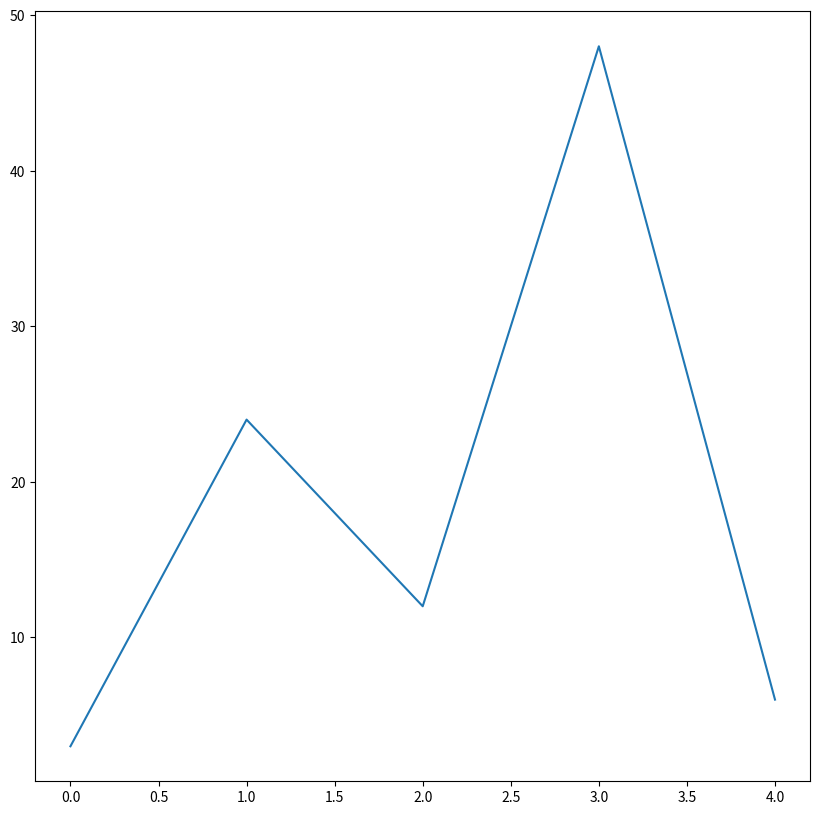
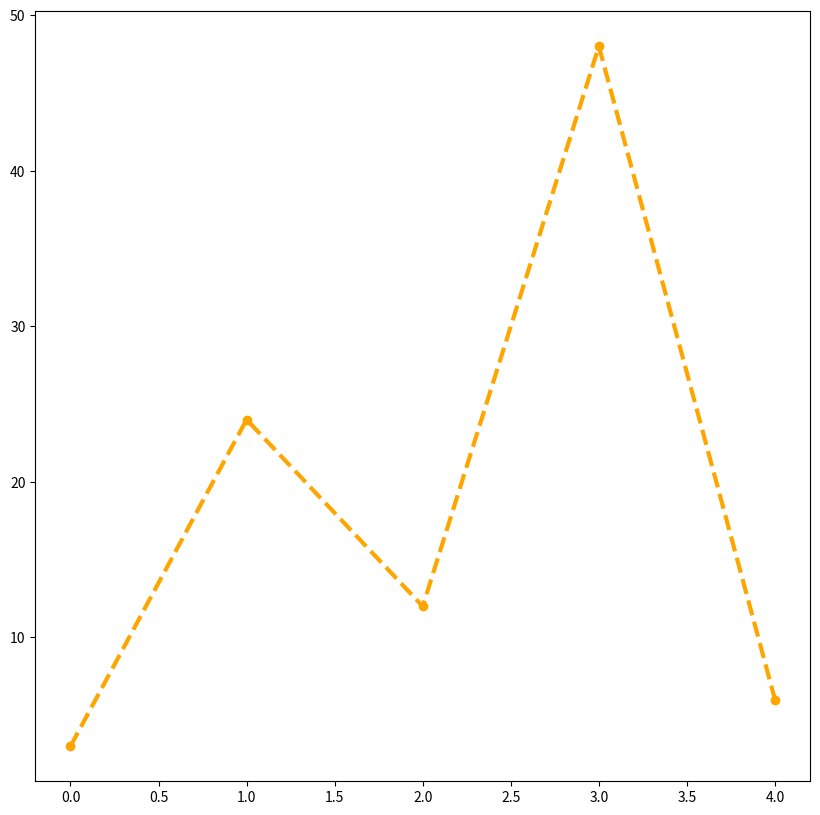
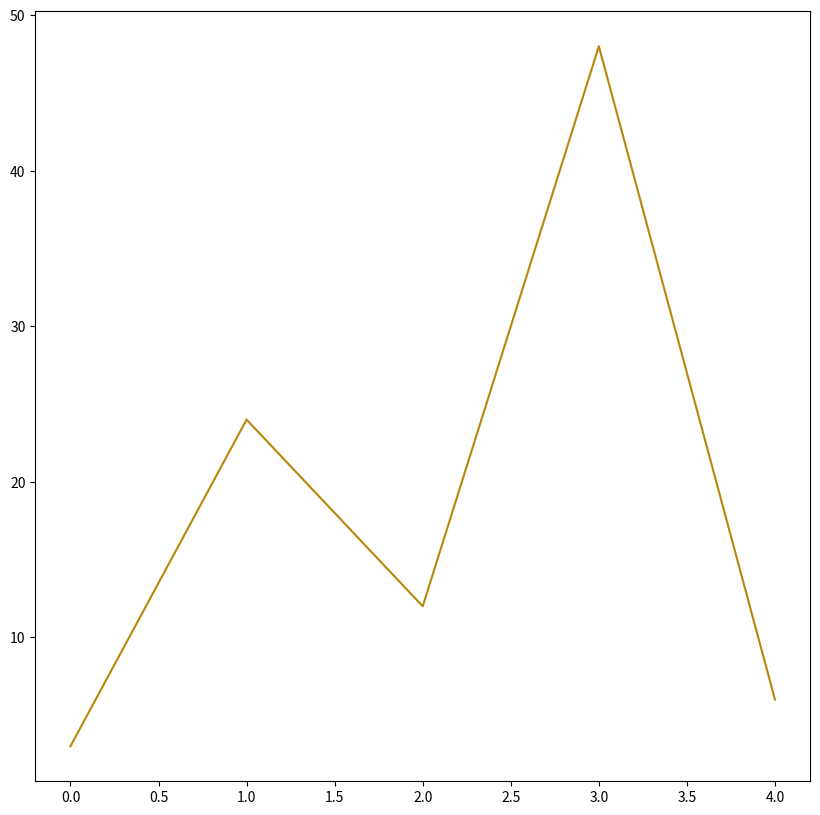
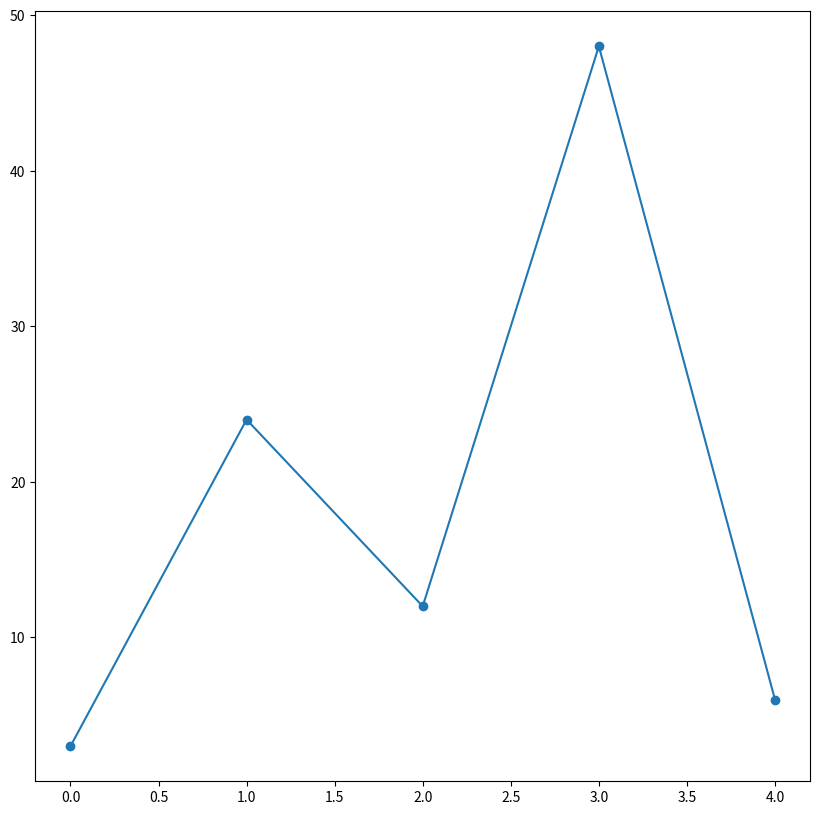
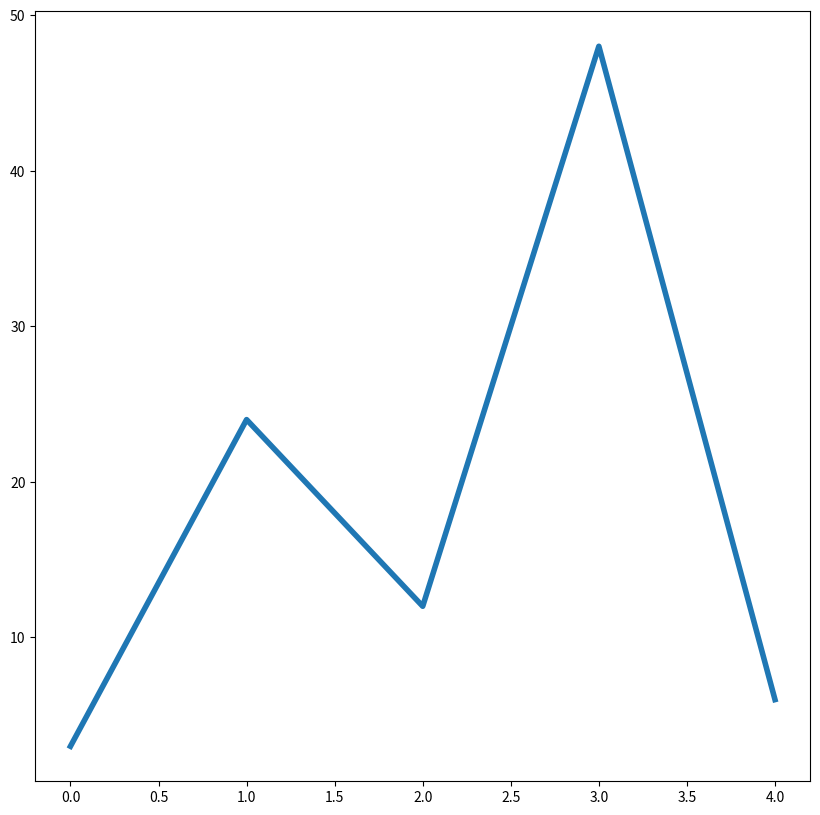
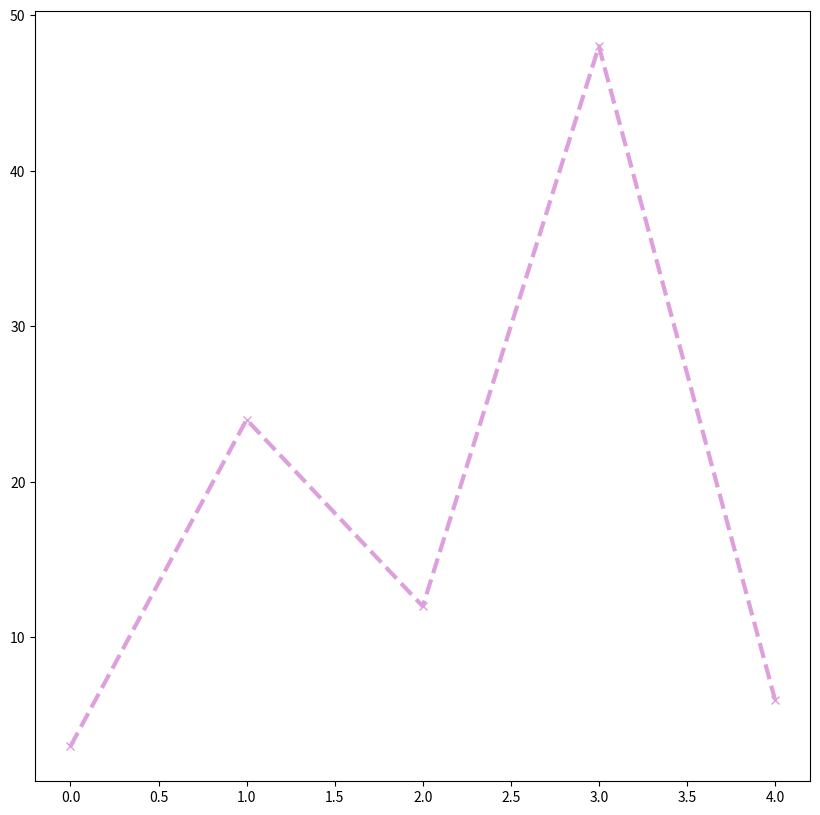
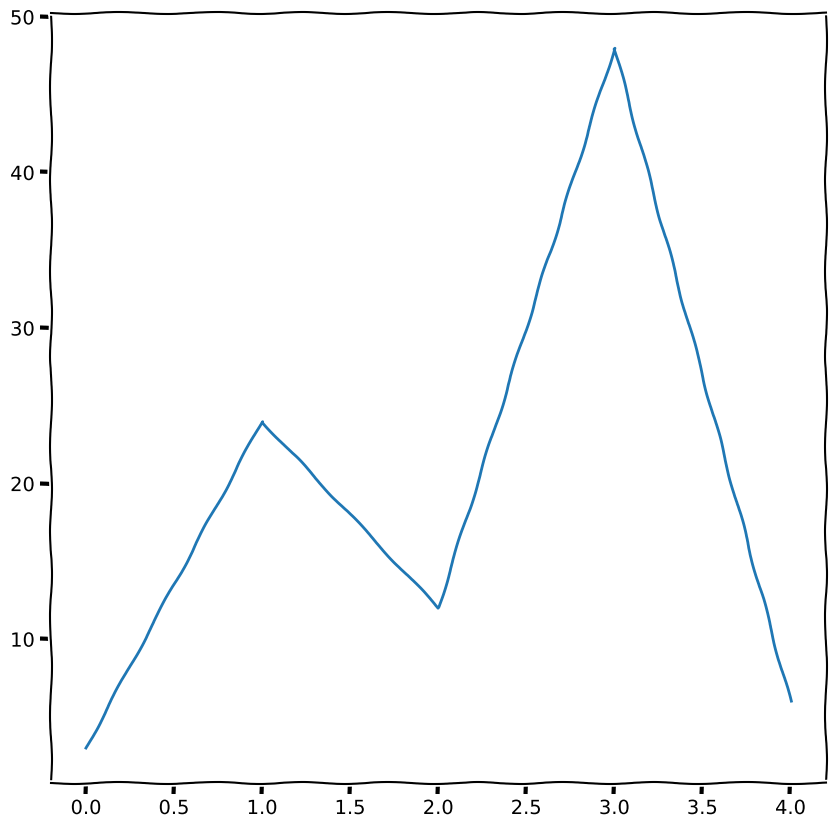

These figures' Python source, in order:
import numpy as np
import matplotlib.pyplot as plt

# koppels (O,3), (1,24), (2,12), (3,48), (4,6) ingeven m.b.v. Numpy lijsten
x = np.array([0, 1, 2, 3, 4])                   # NumPy-lijst met x-coördinaten          
y = np.array([3, 24, 12, 48, 6])                # NumPy-lijst met corresponderende y-coördinaten, volgorde is van belang 

plt.figure(figsize=(10,10))                     # creëer tekenvenster van bepaalde grootte

# plot punten  
plt.plot(x, y)                                  # punten verbinden
      
# toon venster
plt.show()

# koppels (O,3), (1,24), (2,12), (3,48), (4,6) ingeven m.b.v. Numpy lijsten
x = np.array([0, 1, 2, 3, 4])                   # NumPy-lijst met x-coördinaten          
y = np.array([3, 24, 12, 48, 6])                # NumPy-lijst met corresponderende y-coördinaten, volgorde is van belang 

plt.figure(figsize=(10,10))                     # creëer tekenvenster van bepaalde grootte

plt.plot(x, y, color="orange", marker="o", linestyle="dashed", linewidth="3")  # plot punten en lijnstukken in bepaalde stijl
      
plt.show()                                      # toon grafiek

# koppels (O,3), (1,24), (2,12), (3,48), (4,6) ingeven m.b.v. Numpy arrays
x = np.array([0, 1, 2, 3, 4])                           # NumPy-lijst met x-coördinaten          
y = np.array([3, 24, 12, 48, 6])                        # NumPy-lijst met corresponderende y-coördinaten, volgorde is van belang 

plt.figure(figsize=(10,10))                             # creëer tekenvenster van bepaalde grootte

plt.plot(x, y, color="darkgoldenrod")                   # plot punten en lijnstukken in bepaalde kleur
       
plt.show()                                              # toon grafiek

# koppels (O,3), (1,24), (2,12), (3,48), (4,6) ingeven m.b.v. Numpy arrays
x = np.array([0, 1, 2, 3, 4])                           # NumPy-lijst met x-coördinaten          
y = np.array([3, 24, 12, 48, 6])                        # NumPy-lijst met corresponderende y-coördinaten, volgorde is van belang 

plt.figure(figsize=(10,10))                             # creëer tekenvenster van bepaalde grootte

plt.plot(x, y, marker="o")                              # plot punten in bepaalde stijl 
      
plt.show()                                              # toon grafiek

# koppels (O,3), (1,24), (2,12), (3,48), (4,6) ingeven m.b.v. Numpy arrays
x = np.array([0, 1, 2, 3, 4])                           # NumPy-lijst met x-coördinaten          
y = np.array([3, 24, 12, 48, 6])                        # NumPy-lijst met corresponderende y-coördinaten, volgorde is van belang 

plt.figure(figsize=(10,10))                             # creëer tekenvenster van bepaalde grootte

plt.plot(x, y, linestyle="solid", linewidth="4")        # plot lijnstukken in bepaalde stijl 
      
plt.show()                                              # toon grafiek

# koppels (O,3), (1,24), (2,12), (3,48), (4,6) ingeven m.b.v. Numpy arrays
x = np.array([0, 1, 2, 3, 4])                           # NumPy-lijst met x-coördinaten          
y = np.array([3, 24, 12, 48, 6])                        # NumPy-lijst met corresponderende y-coördinaten, volgorde is van belang 

plt.figure(figsize=(10,10))                             # creëer tekenvenster van bepaalde grootte

plt.plot(x, y, c="plum", marker="x", ls="dashed", lw="3")  # verkorte notatie: plot punten en lijnstukken in bepaalde stijl en kleur
      
plt.show()                                              # toon grafiek

# koppels (O,3), (1,24), (2,12), (3,48), (4,6) ingeven m.b.v. Numpy arrays
x = np.array([0, 1, 2, 3, 4])                           # NumPy-lijst met x-coördinaten          
y = np.array([3, 24, 12, 48, 6])                        # NumPy-lijst met corresponderende y-coördinaten, volgorde is van belang 

plt.figure(figsize=(10,10))                             # creëer tekenvenster van bepaalde grootte

plt.xkcd()                                              # xkcd lay-out oproepenn
plt.plot(x, y)                                          # plot lijnstukken

plt.show()                                              # toon grafiek